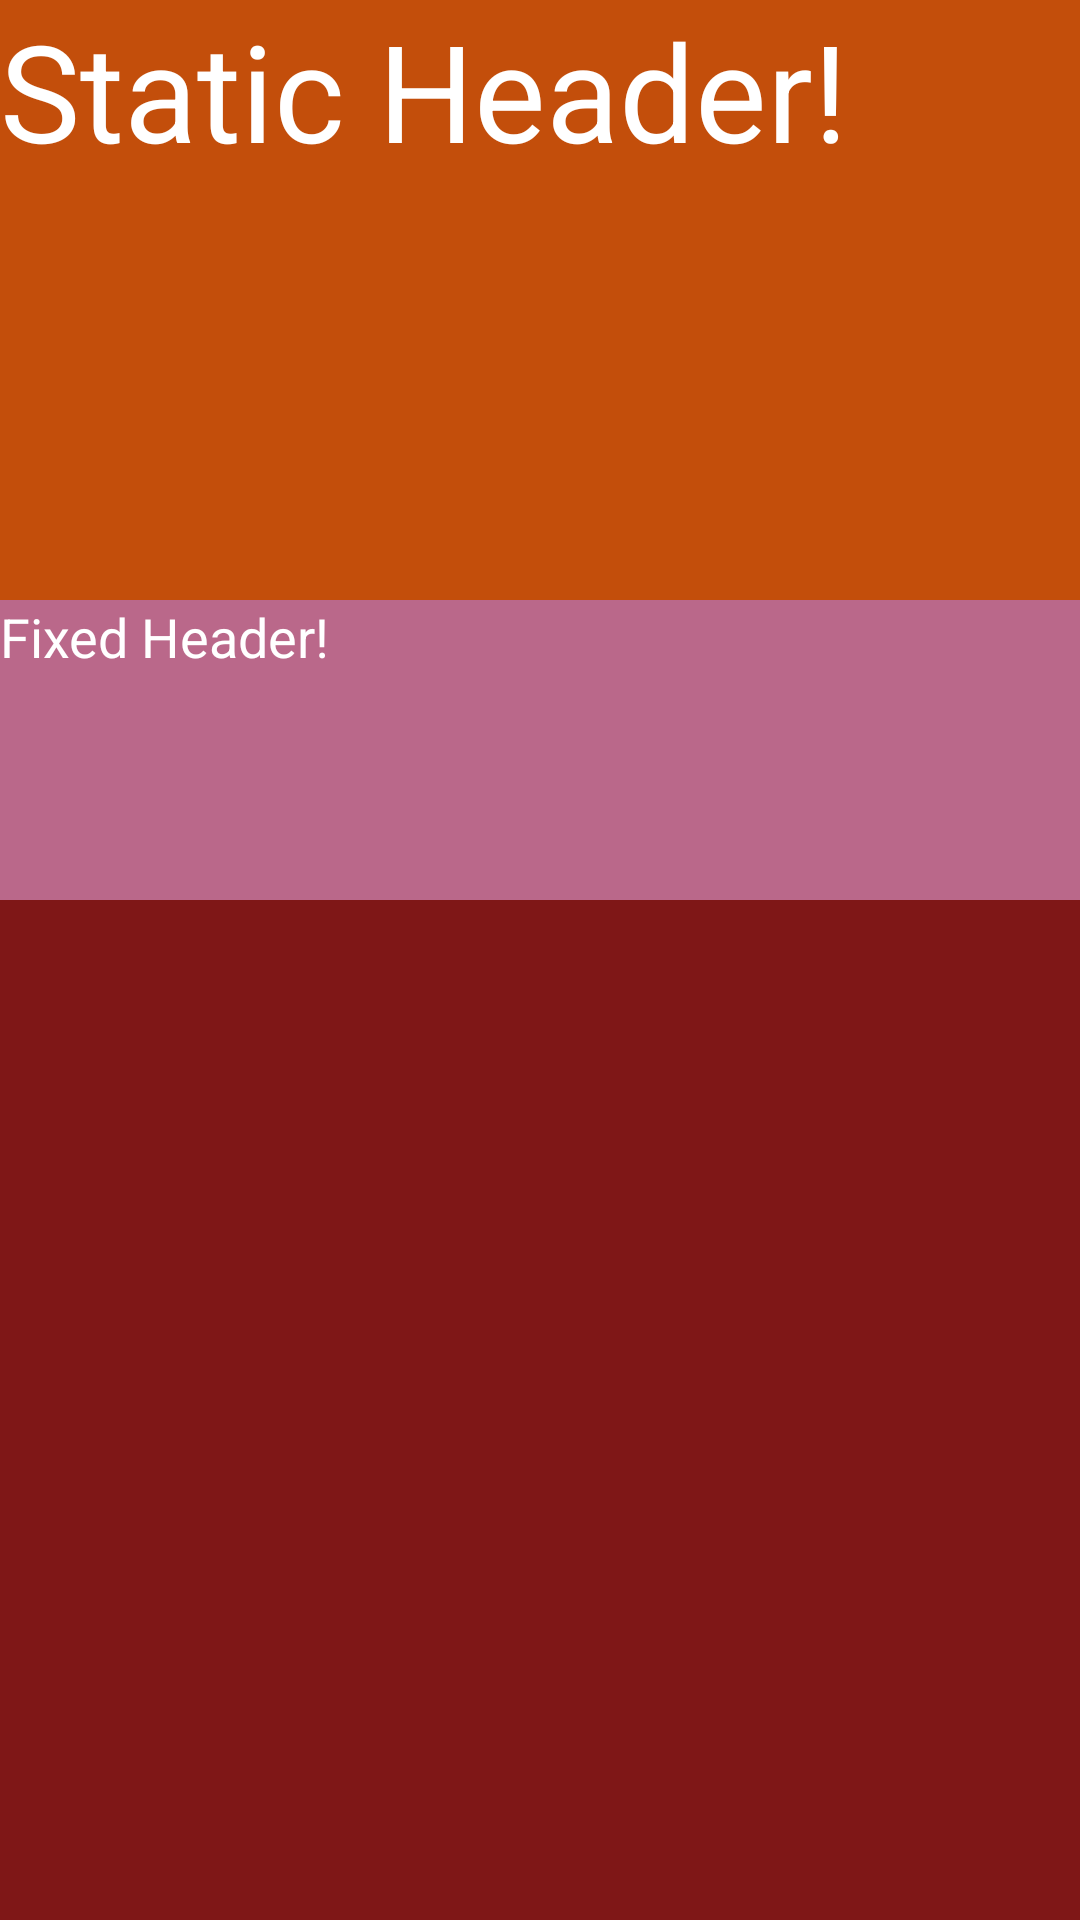

Write the Android layout XML for this screen, with the resource values it uses.
<!-- AndroidManifest.xml: application theme AppTheme -->
<!-- res/layout/header.xml -->
<?xml version="1.0" encoding="utf-8"?>

<LinearLayout xmlns:android="http://schemas.android.com/apk/res/android"
    android:layout_width="match_parent"
    android:layout_height="wrap_content"
    android:background="@color/header_bg"
    android:orientation="vertical" >

    <LinearLayout
        android:id="@+id/header_static_content"
        android:layout_width="match_parent"
        android:layout_height="200dp"
        android:background="@color/header_static_bg"
        android:orientation="vertical" >

        <TextView
            android:id="@+id/header_static_text"
            android:layout_width="wrap_content"
            android:layout_height="wrap_content"
            android:text="@string/header_static_text"
            android:textAppearance="?android:attr/textAppearanceMedium"
            android:textSize="45sp" />
    </LinearLayout>

    <include layout="@layout/pinned_header" />

</LinearLayout>
<!-- res/layout/pinned_header.xml (included above) -->
<?xml version="1.0" encoding="utf-8"?>

<LinearLayout xmlns:android="http://schemas.android.com/apk/res/android"
    android:id="@+id/header_fixed_content"
    android:layout_width="match_parent"
    android:layout_height="100dp"
    android:background="@color/header_pinned_bg"
    android:orientation="vertical" >
 
    <TextView
        android:id="@+id/header_fixed_text"
        android:layout_width="wrap_content"
        android:layout_height="wrap_content"
        android:text="@string/header_fixed_text"
        android:textAppearance="?android:attr/textAppearanceMedium" />
 
</LinearLayout>
<!-- resources referenced by this layout -->
<resources>
  <color name="header_bg">#88EE2C2C</color>
  <color name="header_pinned_bg">#88EEAEEE</color>
  <color name="header_static_bg">#88FF7F00</color>
  <string name="header_fixed_text">Fixed Header!</string>
  <string name="header_static_text">Static Header!</string>
  <style name="AppTheme" parent="AppBaseTheme" />
  <style name="AppBaseTheme" parent="android:Theme" />
</resources>
